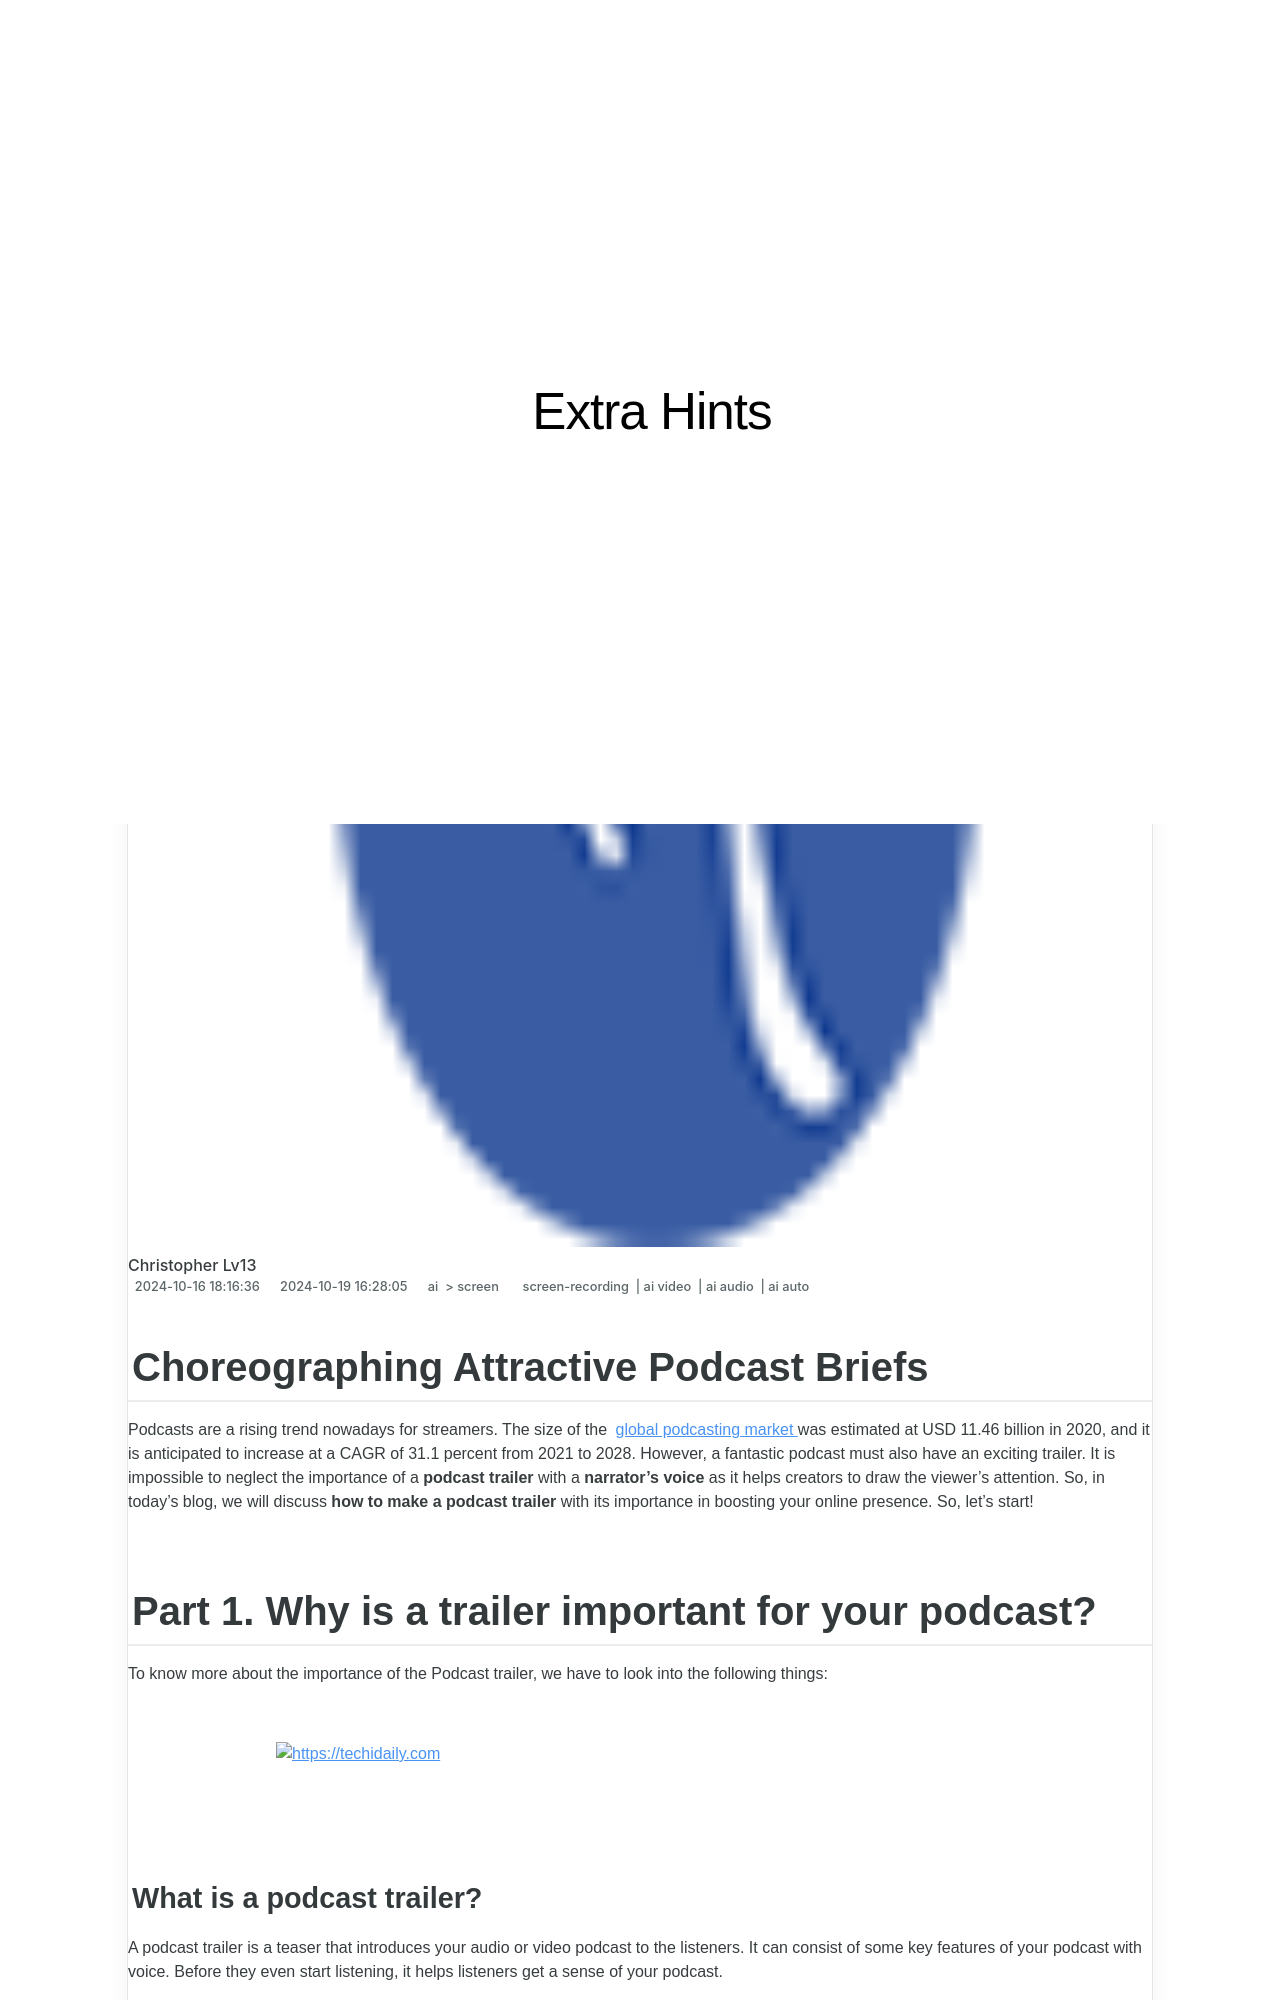

repository: techidaily/site-extra-hints · page: updated-choreographing-attractive-podcast-briefs/index.html · generator: jekyll

---
title: "[Updated] Choreographing Attractive Podcast Briefs"
date: 2024-10-16T18:16:36.736Z
updated: 2024-10-19T16:28:05.626Z
tags: 
  - screen-recording
  - ai video
  - ai audio
  - ai auto
categories: 
  - ai
  - screen
description: "This Article Describes [Updated] Choreographing Attractive Podcast Briefs"
excerpt: "This Article Describes [Updated] Choreographing Attractive Podcast Briefs"
keywords: "Podcast Brief Choreography,Attractive Audio Scripts,Engaging Audio Cues,Podcast Content Design,Creative Sound Strategies,Interactive Dialogue Planning,Audio Narrative Patterns"
thumbnail: https://thmb.techidaily.com/57ebcefbd038d5518117756c100dd6989f85e0e6cff4615a7e12084a4473983a.jpg
---

## Choreographing Attractive Podcast Briefs

Podcasts are a rising trend nowadays for streamers. The size of the [global podcasting market](https://www.grandviewresearch.com/industry-analysis/podcast-market) was estimated at USD 11.46 billion in 2020, and it is anticipated to increase at a CAGR of 31.1 percent from 2021 to 2028\. However, a fantastic podcast must also have an exciting trailer. It is impossible to neglect the importance of a **podcast trailer** with a **narrator's voice** as it helps creators to draw the viewer's attention. So, in today's blog, we will discuss **how to make a podcast trailer** with its importance in boosting your online presence. So, let's start!

## Part 1\. Why is a trailer important for your podcast?

To know more about the importance of the Podcast trailer, we have to look into the following things:

<!-- affiliate ads begin -->
<a href="https://appsumo.8odi.net/c/5597632/2123730/7443" target="_top" id="2123730">
  <img src="//a.impactradius-go.com/display-ad/7443-2123730" border="0" alt="https://techidaily.com" width="728" height="90"/>
</a>
<img height="0" width="0" src="https://appsumo.8odi.net/i/5597632/2123730/7443" style="position:absolute;visibility:hidden;" border="0" />
<!-- affiliate ads end -->

### What is a podcast trailer?

A podcast trailer is a teaser that introduces your audio or video podcast to the listeners. It can consist of some key features of your podcast with voice. Before they even start listening, it helps listeners get a sense of your podcast.

### Why is it necessary?

A podcast trailer is fundamental in attracting the audience to watch the full podcast. It can help you highlight your podcast's key points and why it stands the best. A fantastic podcast trailer can surely help you in boosting your audience range. It also helps to publish your podcast on any big platform like Apple. You may use the trailer as a starter before the first official episode.

## Part 2\. How to make a good podcast trailer? 5 Tips for it

Now let's look into how you can make a good podcast trailer. You should keep these vital points in mind while making a podcast trailer.

### 1\. Asking Questions at the start

It would be best to start the podcast trailer by asking some questions. This is an excellent choice to build up the audience's interest in your podcast.

### 2\. A clear introduction

A good podcast trailer should introduce you and your podcast with its exciting points and releasing date. Keep it short because viewers might lose attention if you make it lengthy.

### 3\. Engaging background music

It's one of the essential points to make your podcast trailer more amazing. It would help if you had to add some significant sound effects and music to your podcast trailer. This can help in making it more attractive to the audience.

### 4\. Attractive voice

It would be more awesome if you made a podcast trailer with a narrator's voice. You can narrate the central theme or idea of the podcast.

<!-- affiliate ads begin -->
<a href="https://aligracehair.sjv.io/c/5597632/2080347/19272" target="_top" id="2080347">
  <img src="//a.impactradius-go.com/display-ad/19272-2080347" border="0" alt="https://techidaily.com" width="728" height="90"/>
</a>
<img height="0" width="0" src="https://aligracehair.sjv.io/i/5597632/2080347/19272" style="position:absolute;visibility:hidden;" border="0" />
<!-- affiliate ads end -->
